Photos from the image-classification dataset "studio_data" in the GitHub repository React-Developer751/new-ia. Its 51 classes are: accounting finance, agriculture farm, bakery, barber, bookstore, cafe, car repair, car showroom, car wash, cleaning, clinic doctor, coaching tuition, construction, dental, digital agency, ecommerce, electrician, event party, fast food, florist, grocery, gym, ice cream, indian thali, interior design, jewellery, juice bar, kurti store, law firm, logistics, mobile app, none, pet clinic, pharmacy, photography, plumbing, real estate, italian restaurant, SaaS, salon, saree boutique, school, shoe store, solar energy, spa, sushi, sweet shop, toy store, travel agency, wedding, yoga.

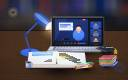
Label: coaching tuition

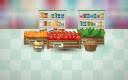
Label: grocery

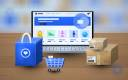
Label: ecommerce

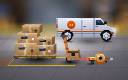
Label: logistics

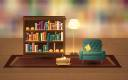
Label: bookstore

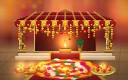
Label: wedding
